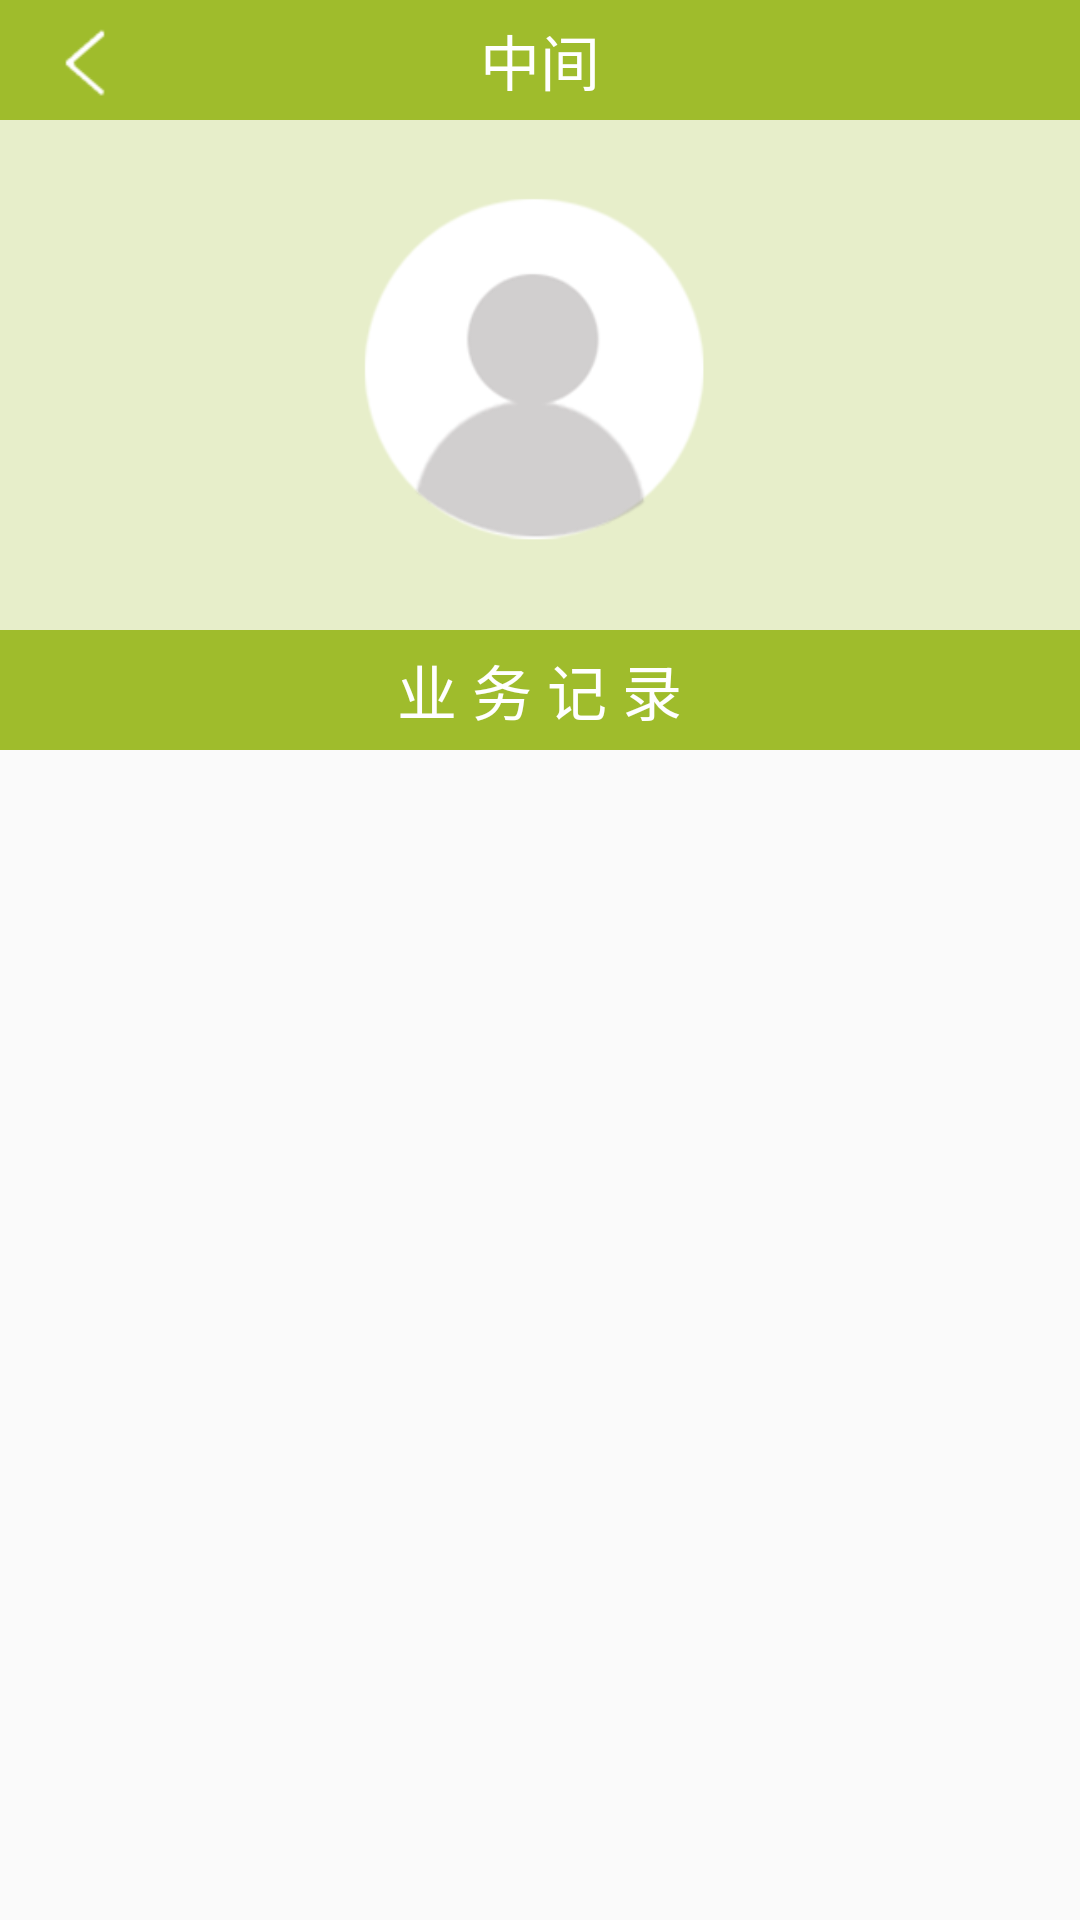

This screen was rendered from an Android layout file. Write that file and the resources it references.
<!-- AndroidManifest.xml: application theme AppTheme -->
<!-- res/layout/activity_businessrecord.xml -->
<?xml version="1.0" encoding="utf-8"?>
<LinearLayout xmlns:android="http://schemas.android.com/apk/res/android"
    android:orientation="vertical" android:layout_width="match_parent"
    android:layout_height="match_parent">
    <include layout="@layout/layout_head"/>


    <LinearLayout
        android:layout_width="match_parent"
        android:layout_height="wrap_content"
        android:paddingTop="10dp"
        android:paddingBottom="10dp"
        android:background="@color/business_head_back"
        android:orientation="vertical">

        <ImageView
            android:id="@+id/iv_head"
            android:layout_width="150dp"
            android:layout_height="150dp"
            android:layout_gravity="center"
            android:src="@mipmap/image_headicon" />

    </LinearLayout>


    <RelativeLayout
        android:layout_width="match_parent"
        android:layout_height="40dp"
        android:background="@color/colorBackGround"
        android:orientation="vertical">

        <TextView
            android:layout_width="wrap_content"
            android:layout_height="wrap_content"
            android:layout_centerInParent="true"
            android:text="业 务 记 录"
            android:textColor="@android:color/white"
            android:textSize="20dp" />
    </RelativeLayout>


        <ListView
            android:id="@+id/lv"
            android:layout_alignParentTop="true"
            android:divider="@null"
            android:layout_width="match_parent"
            android:layout_height="match_parent" />
</LinearLayout>
<!-- res/layout/layout_head.xml (included above) -->
<?xml version="1.0" encoding="utf-8"?>
<RelativeLayout xmlns:android="http://schemas.android.com/apk/res/android"
    android:orientation="horizontal" android:layout_width="match_parent"
    android:layout_height="40dp"
    android:background="@color/colorBackGround">

    <android.support.v7.widget.AppCompatTextView
        android:id="@+id/left"
        android:layout_weight="1"
        android:layout_marginLeft="10dp"
        android:layout_centerVertical="true"
        android:layout_width="wrap_content"
        android:layout_height="wrap_content"
        android:background="@mipmap/back_to"/>


    <android.support.v7.widget.AppCompatTextView
        android:id="@+id/middle"
        android:layout_weight="1"
        android:layout_marginLeft="10dp"
        android:layout_centerInParent="true"
        android:gravity="center"
        android:layout_gravity="center"
        android:layout_width="wrap_content"
        android:layout_height="wrap_content"
        android:textColor="@android:color/white"
        android:textSize="20sp"
        android:text="中间"/>


    <android.support.v7.widget.AppCompatTextView
        android:visibility="gone"
        android:id="@+id/right"
        android:layout_weight="1"
        android:layout_alignParentRight="true"
        android:layout_marginLeft="10dp"
        android:gravity="center"
        android:layout_centerVertical="true"
        android:layout_gravity="center"
        android:layout_width="wrap_content"
        android:layout_height="wrap_content"
        android:layout_marginRight="10dp"
        android:textSize="16sp"
        android:textColor="@android:color/white"
        android:text="右边"/>


</RelativeLayout>
<!-- resources referenced by this layout -->
<resources>
  <color name="business_head_back">#E7EECA</color>
  <color name="colorBackGround">#9fbc2c</color>
  <!-- mipmap back_to: png bitmap (mipmap-hdpi, 1154 bytes) -->
  <!-- mipmap image_headicon: png bitmap (mipmap-hdpi, 12435 bytes) -->
  <style name="AppTheme" parent="Theme.AppCompat.Light.NoActionBar">
          
          <item name="colorPrimary">@color/colorPrimary</item>
          <item name="colorPrimaryDark">@color/colorPrimaryDark</item>
          <item name="colorAccent">@color/colorAccent</item>
      </style>
  <color name="colorPrimary">#3F51B5</color>
  <color name="colorPrimaryDark">#303F9F</color>
  <color name="colorAccent">#FF4081</color>
</resources>
